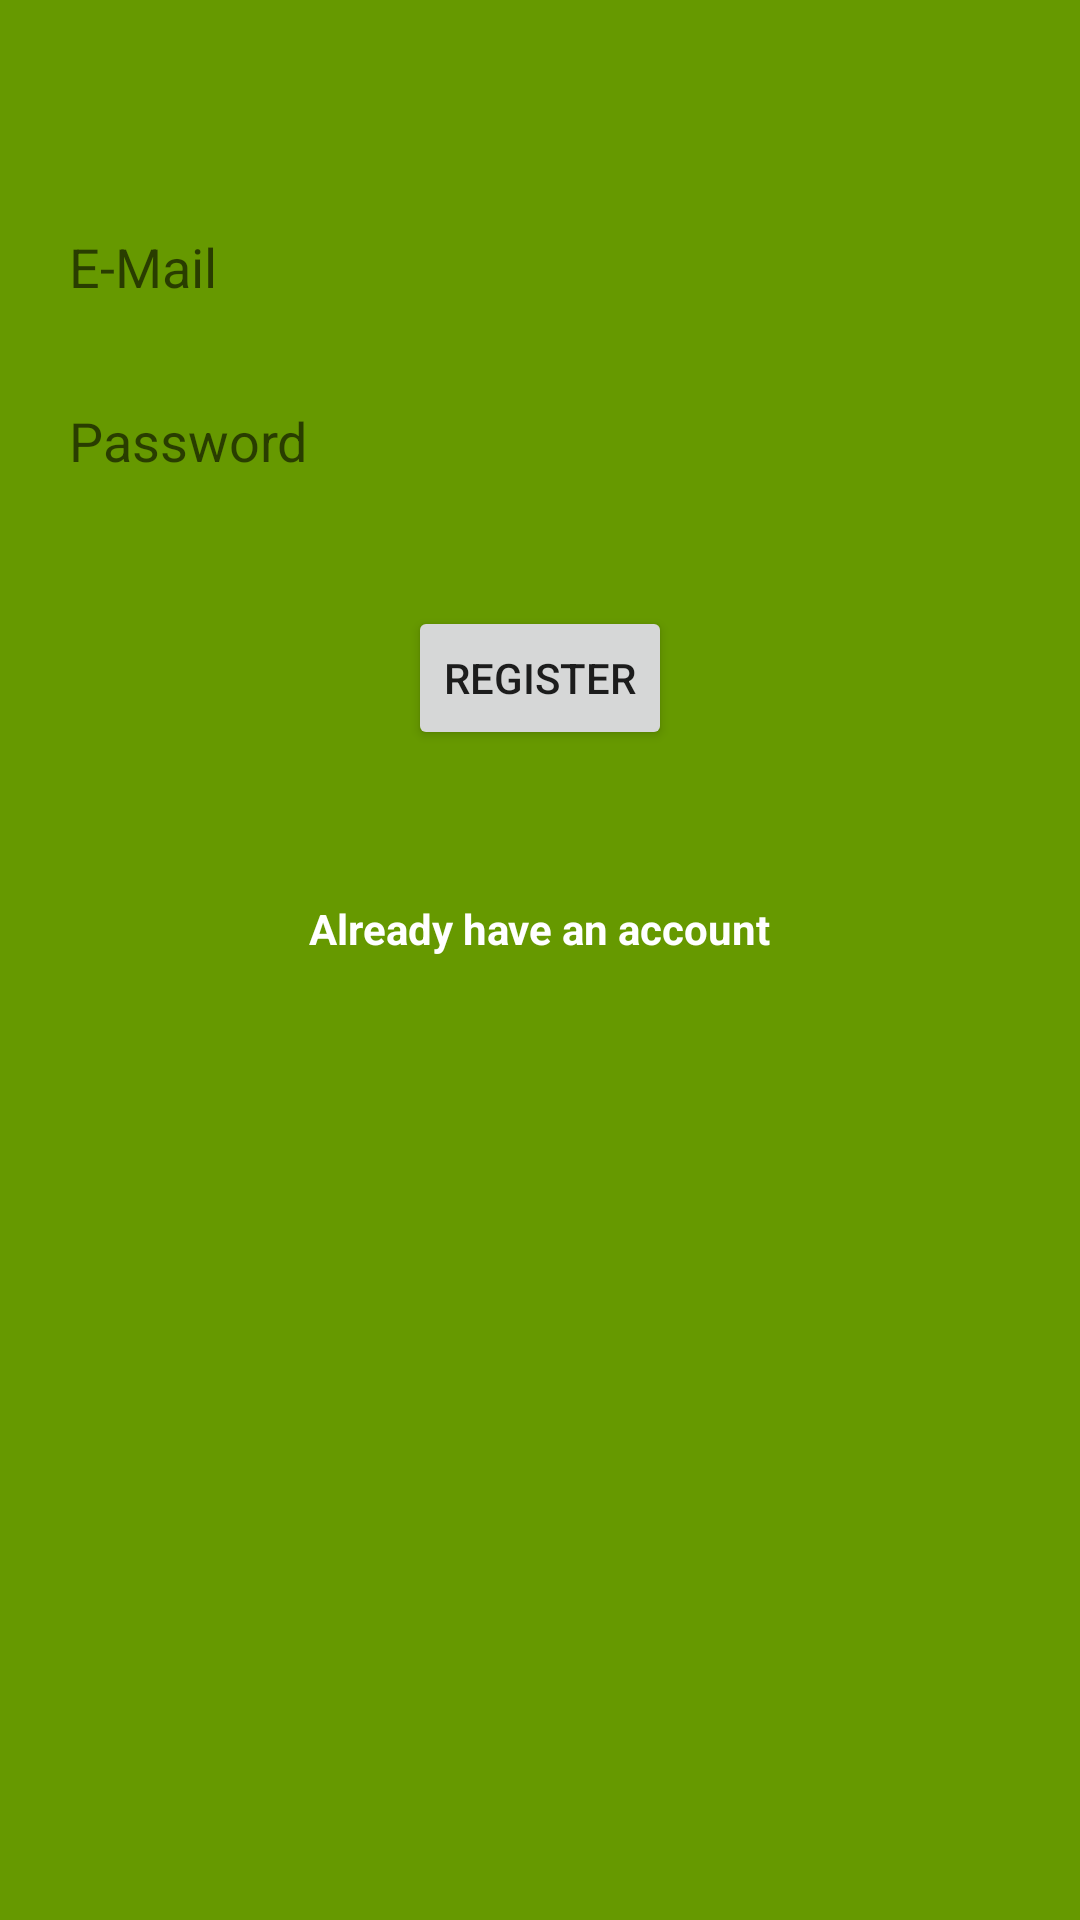

Layout XML and referenced resources for this Android screen:
<!-- AndroidManifest.xml: application theme Theme.AppCompat.Light.NoActionBar -->
<!-- res/layout/activity_register.xml -->
<?xml version="1.0" encoding="utf-8"?>
<android.support.constraint.ConstraintLayout
        xmlns:android="http://schemas.android.com/apk/res/android"
        xmlns:app="http://schemas.android.com/apk/res-auto"
        xmlns:tools="http://schemas.android.com/tools" android:layout_width="match_parent"
        android:layout_height="match_parent"
        android:background="@android:color/holo_green_dark">

    <android.support.design.widget.AppBarLayout
            android:id="@+id/appBarLayout"
            android:layout_width="match_parent"
            android:layout_height="wrap_content"
            android:background="@color/colorAccent"
            android:fitsSystemWindows="true"
            app:elevation="0dip"
            app:theme="@style/ThemeOverlay.AppCompat.Dark.ActionBar">

        <android.support.v7.widget.Toolbar
                android:id="@+id/activity_site_toolbar"
                android:layout_width="match_parent"
                android:layout_height="wrap_content"
                app:titleTextColor="@color/colorPrimary" android:background="@android:color/holo_green_dark"/>
    </android.support.design.widget.AppBarLayout>
    <EditText
            android:layout_width="0dp"
            android:layout_height="50dp"
            android:inputType="textEmailAddress"
            android:ems="10"
            android:id="@+id/email_edittext_register"
            android:paddingLeft="15dp"
            android:layout_marginStart="8dp"
            app:layout_constraintStart_toStartOf="parent"
            android:layout_marginEnd="8dp"
            app:layout_constraintEnd_toEndOf="parent"
            android:hint="E-Mail"
            android:background="@drawable/rounded_edittext_register_login" android:layout_marginTop="8dp"
            app:layout_constraintTop_toBottomOf="@+id/appBarLayout"/>
    <EditText
            android:layout_width="0dp"
            android:layout_height="50dp"
            android:inputType="textPassword"
            android:ems="10"
            android:id="@+id/password_edittext_register"
            android:layout_marginTop="8dp"
            android:paddingLeft="15dp"
            app:layout_constraintTop_toBottomOf="@+id/email_edittext_register"
            android:layout_marginStart="8dp"
            app:layout_constraintStart_toStartOf="parent"
            android:layout_marginEnd="11dp"
            app:layout_constraintEnd_toEndOf="parent"
            android:hint="Password"
            android:background="@drawable/rounded_edittext_register_login" />
    <Button
            android:text="Register"
            android:layout_width="wrap_content"
            android:layout_height="wrap_content"
            android:id="@+id/register_button_register"
            android:layout_marginTop="30dp"
            app:layout_constraintTop_toBottomOf="@+id/password_edittext_register"
            app:layout_constraintStart_toStartOf="parent"
            android:layout_marginStart="8dp"
            app:layout_constraintEnd_toEndOf="parent"
            android:layout_marginEnd="8dp"/>
    <TextView
            android:text="Already have an account"
            android:layout_width="wrap_content"
            android:layout_height="50dp"
            android:id="@+id/already_have_account_text_view_register"
            android:layout_marginTop="50dp" app:layout_constraintTop_toBottomOf="@+id/register_button_register"
            app:layout_constraintStart_toStartOf="parent" android:layout_marginStart="8dp"
            app:layout_constraintEnd_toEndOf="parent" android:layout_marginEnd="8dp"
            android:textColor="@color/colorPrimary" android:textStyle="bold"/>


</android.support.constraint.ConstraintLayout>
<!-- resources referenced by this layout -->
<resources>
  <color name="colorAccent">#4c90af</color>
  <color name="colorPrimary">#ffffff</color>
</resources>
